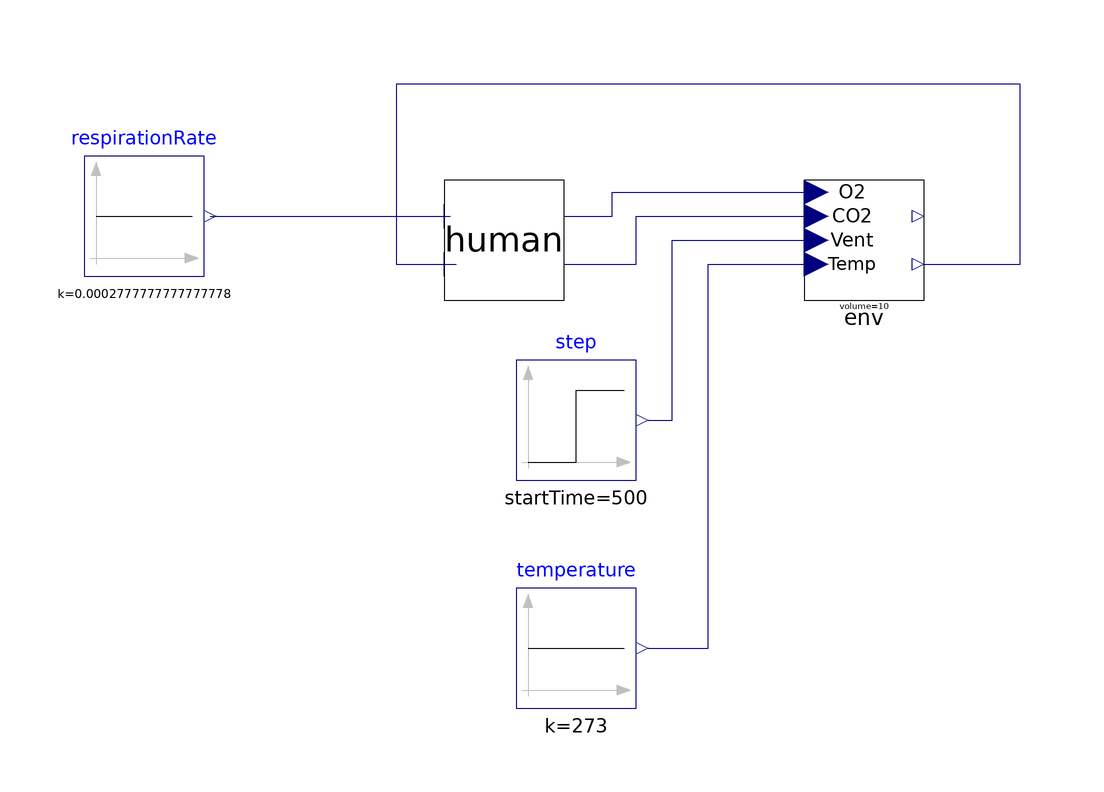

The component connection diagram of the Modelica model below, drawn from its own Placement and Line annotations.

model TestEnvironment
  Modelica.Blocks.Sources.Constant respirationRate(k = 1 / 3600) annotation(
    Placement(visible = true, transformation(origin = {-62, 14}, extent = {{-10, -10}, {10, 10}}, rotation = 0)));
  Human human annotation(
    Placement(visible = true, transformation(origin = {-2, 10}, extent = {{-10, -10}, {10, 10}}, rotation = 0)));
  Environment env(volume = 10) annotation(
    Placement(visible = true, transformation(origin = {58, 10}, extent = {{-10, -10}, {10, 10}}, rotation = 0)));
  Modelica.Blocks.Sources.Constant temperature(k = 273) annotation(
    Placement(visible = true, transformation(origin = {10, -58}, extent = {{-10, -10}, {10, 10}}, rotation = 0)));
  Modelica.Blocks.Sources.Step step(height = 0.1, startTime = 500)  annotation(
    Placement(visible = true, transformation(origin = {10, -20}, extent = {{-10, -10}, {10, 10}}, rotation = 0)));
equation
  connect(respirationRate.y, human.respirationRate) annotation(
    Line(points = {{-51, 14}, {-11, 14}}, color = {0, 0, 127}));
  connect(env.o2Concentration, human.o2Concentration) annotation(
    Line(points = {{68, 6}, {84, 6}, {84, 36}, {-20, 36}, {-20, 6}, {-10, 6}}, color = {0, 0, 127}));
  connect(temperature.y, env.temperature) annotation(
    Line(points = {{22, -58}, {32, -58}, {32, 6}, {50, 6}}, color = {0, 0, 127}));
  connect(step.y, env.ventRate) annotation(
    Line(points = {{22, -20}, {26, -20}, {26, 10}, {50, 10}}, color = {0, 0, 127}));
  connect(human.co2MassRate, env.co2MassRate) annotation(
    Line(points = {{8, 6}, {20, 6}, {20, 14}, {50, 14}}, color = {0, 0, 127}));
  connect(human.o2MassRate, env.o2MassRate) annotation(
    Line(points = {{8, 14}, {16, 14}, {16, 18}, {50, 18}}, color = {0, 0, 127}));
  annotation(
    uses(Modelica(version = "3.2.3")));
end TestEnvironment;